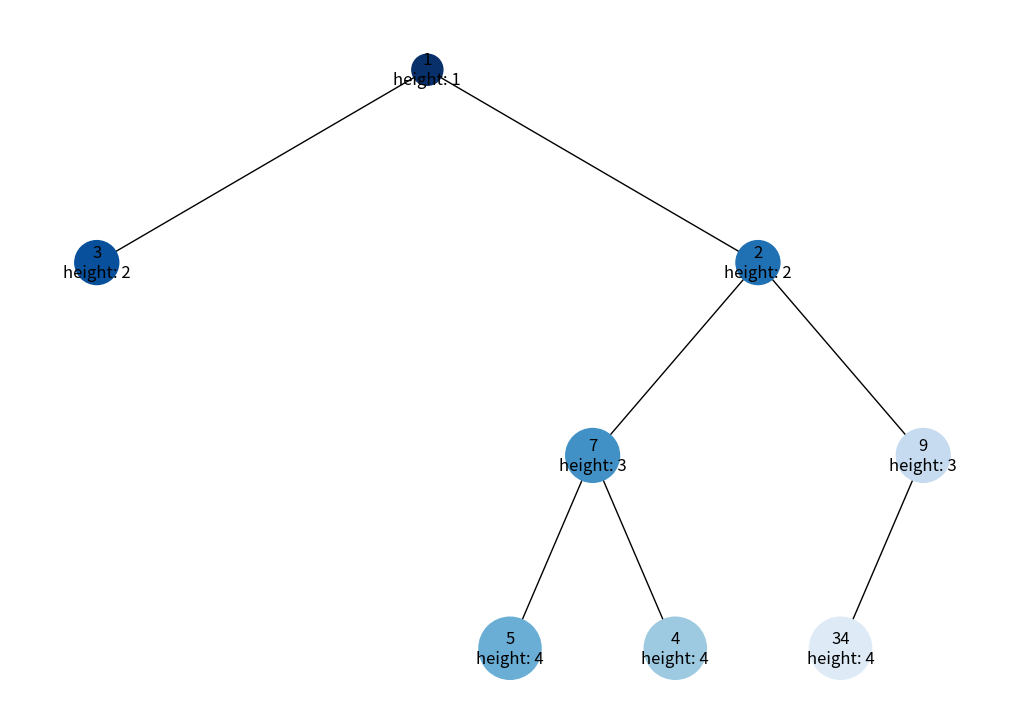
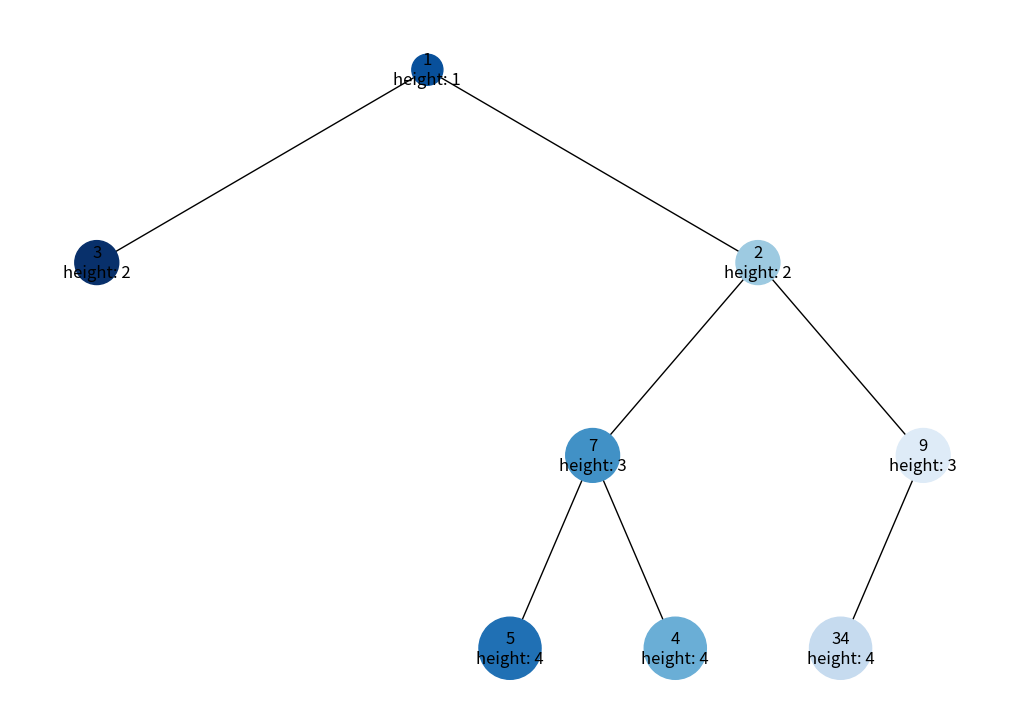

Source code (Python) for these figures, in order:
import heapq
import uuid
import networkx as nx
import matplotlib.pyplot as plt
from matplotlib import cm


class Node:
    def __init__(self, key, color="skyblue"):
        self.left = None
        self.right = None
        self.val = key
        self.color = color
        self.id = str(uuid.uuid4())


def build_heap_tree(heap_list):
    heap_tree_root = Node(heap_list[0])
    for value in heap_list[1:]:
        add_to_heap_tree(heap_tree_root, value)
    return heap_tree_root


def add_to_heap_tree(node, value):
    if not node.left:
        node.left = Node(value)
    elif not node.right:
        node.right = Node(value)
    else:
        if value < node.left.val:
            add_to_heap_tree(node.left, value)
        else:
            add_to_heap_tree(node.right, value)


def add_heap_edges(graph, node, pos, x=0, y=0, layer=1):
    if node is not None:

        node.height = layer
        graph.add_node(node.id, color=node.color,
                       label=str(node.val) + "\nheight: " + str(node.height))

        if node.left:
            graph.add_edge(node.id, node.left.id)
            l = x - 1 / 2 ** layer
            pos[node.left.id] = (l, y - 1)
            l = add_heap_edges(graph, node.left, pos, x=l, y=y - 1, layer=layer + 1)

        if node.right:
            graph.add_edge(node.id, node.right.id)
            r = x + 1 / 2 ** layer
            pos[node.right.id] = (r, y - 1)
            r = add_heap_edges(graph, node.right, pos, x=r, y=y - 1, layer=layer + 1)

    return graph


def draw_heap(heap_root, traversal_sequence=None):
    tree = nx.DiGraph()
    pos = {heap_root.id: (0, 0)}
    tree = add_heap_edges(tree, heap_root, pos)

    if traversal_sequence:
        colors = [cm.Blues(1.0 - i / len(traversal_sequence)) for i, _ in enumerate(traversal_sequence)]
        color_map = dict(zip(traversal_sequence, colors))
    else:
        color_map = {node[0]: node[1]['color'] for node in tree.nodes(data=True)}

    sizes = [float(data['label'].split('\n')[1].split(': ')[1]) * 500 for _, data in tree.nodes(data=True)]
    colors = [color_map[node[0]] for node in tree.nodes(data=True)]

    labels = {node[0]: node[1]['label'] for node in tree.nodes(data=True)}

    plt.figure(figsize=(10, 7))
    nx.draw(tree, pos=pos, labels=labels, arrows=False,
            node_size=sizes, node_color=colors)
    plt.show()


def bfs_traversal(node, traversal_sequence):
    if node is not None:
        traversal_sequence.append(node.id)
        bfs_traversal(node.left, traversal_sequence)
        bfs_traversal(node.right, traversal_sequence)


def dfs_traversal(node, traversal_sequence):
    if node is not None:
        dfs_traversal(node.left, traversal_sequence)
        traversal_sequence.append(node.id)
        dfs_traversal(node.right, traversal_sequence)


def main():
    heap_lst = [1, 3, 5, 7, 9, 2, 4, 34]
    heapq.heapify(heap_lst)

    heap_tree_root = build_heap_tree(heap_lst)

    bfs_sequence = []
    bfs_traversal(heap_tree_root, bfs_sequence)
    draw_heap(heap_tree_root, bfs_sequence)

    dfs_sequence = []
    dfs_traversal(heap_tree_root, dfs_sequence)
    draw_heap(heap_tree_root, dfs_sequence)


if __name__ == "__main__":
    main()
